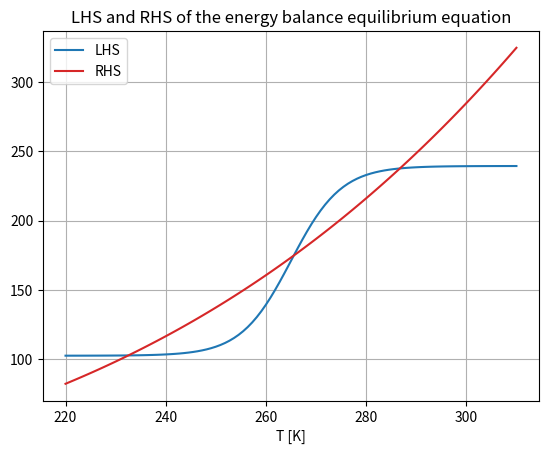
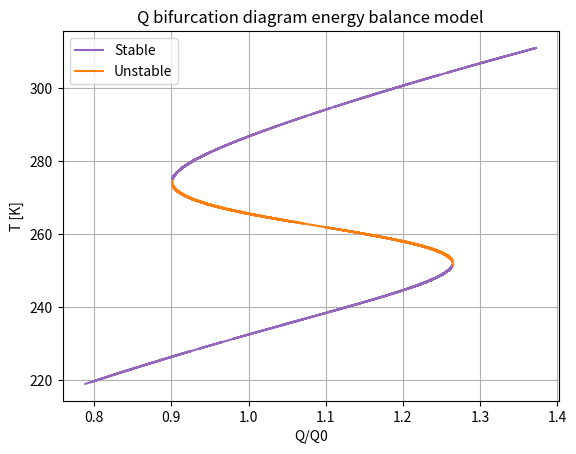
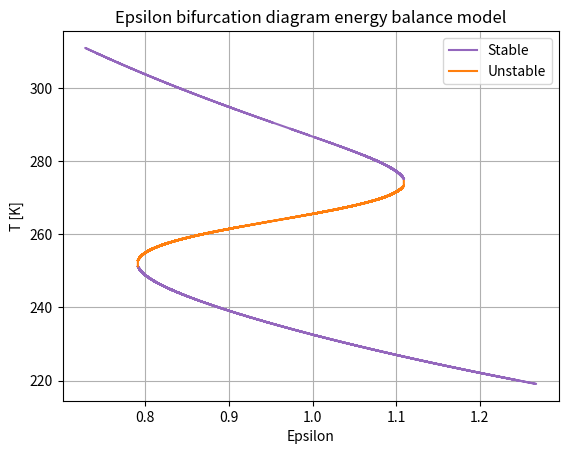

These charts were generated, in order, by the following Python code:
#Import packages
import numpy as np
import matplotlib.pyplot as plt
from scipy.optimize import brentq

#Physical constants
sigma = 5.67e-8
Q0 = 1368/4
eps0 = 0.62

#Numerical constants
Tmin = 220
Tmax = 310
T = np.linspace(Tmin, Tmax, 100)
steps = 1000 #Reduce this to decrease runtime

#Usefull functions
def LHS(T, Q):
    alpha = 1/2 - np.tanh((T-265)/10)/5
    return Q*(1-alpha)

def RHS(T):
    alpha = 1/2 - np.tanh((T-265)/10)/5
    return eps0*sigma*np.power(T,4)

def f(T,Q,eps):
    alpha = 1/2 - np.tanh((T-265)/10)/5
    return Q*(1-alpha) - eps*sigma*np.power(T,4)

#Central difference method to compute the derivative
def central_diff(f, a, Q, eps, h=0.01):
    return (f(a + h, Q, eps) - f(a - h, Q, eps))/(2*h)

#Function for computing the bifurcation diagram
def compute_bifurcation(T_list, P_list):
    #Lists for saving
    P_s = []
    P_us = []
    T_s = []
    T_us = []

    #Loop over all initial conditions
    for T0 in T_list:
        for P in P_list:
            #Try to find the equilibrium
            try: 
                #Find the root of the function
                if P_list[0]==0: T = T = brentq(f, T0-1, T0+1, args=(Q0, P))
                else: T = brentq(f, T0-1, T0+1, args=(P,eps0))

                #Determine the derivative at the root using central differences
                if P_list[0]==0: deriv = central_diff(f, T, Q0, P, 0.01)
                else: deriv = central_diff(f, T, P, eps0, 0.01)

                #Check stability, if stable:
                if deriv > 0:
                    T_us.append(T)
                    P_us.append(P)
                
                #If unstable
                else:
                    T_s.append(T)
                    P_s.append(P)
            
            #If equilibrium can not be found, continue
            except: continue
    return np.array(T_s), np.array(T_us), np.array(P_s), np.array(P_us)


#Plotting RHS and LHS for the standard values
plt.figure()
plt.title("LHS and RHS of the energy balance equilibrium equation")
plt.xlabel("T [K]")
plt.plot(T, LHS(T, Q0), color="tab:blue", label="LHS")
plt.plot(T, RHS(T), color="tab:red", label="RHS")
plt.legend()
plt.grid()
plt.savefig('BaseScenario.pdf')

#Values T and parameters for which we try to find the equilibrium
Q_list = np.linspace(0.5, 1.5, steps)*Q0
T_list = np.linspace(Tmin, Tmax, steps)
eps_list = np.linspace(0, 1, steps)

#Computing the Q bifurcation diagram
T_s, T_us, Q_s, Q_us = compute_bifurcation(T_list, Q_list)

#Compute some stuff for colors in the plot
m = np.argmin(np.abs(T_s - T_us[0]))
n = np.argmin(np.abs(T_s - T_us[-1]))
Q_us = np.concatenate(([Q_s[m]], Q_us, [Q_s[n]]))
T_us = np.concatenate(([T_s[m]], T_us, [T_s[n]]))

#Plot Q bifurcation diagram
plt.figure()
plt.title("Q bifurcation diagram energy balance model")
plt.plot(Q_s[:m]/Q0, T_s[:m], color="tab:purple", label="Stable")
plt.plot(Q_us/Q0, T_us, color="tab:orange", label="Unstable")
plt.plot(Q_s[n:]/Q0, T_s[n:], color="tab:purple")
plt.xlabel("Q/Q0")
plt.ylabel("T [K]")
plt.grid()
plt.legend()
plt.savefig('Q_Bifurcation.pdf')


#Computing the epsilon bifurcation diagram
T_s, T_us, eps_s, eps_us = compute_bifurcation(T_list, eps_list)

#Compute some stuff for colors in the plot
m = np.argmin(np.abs(T_s - T_us[0]))
n = np.argmin(np.abs(T_s - T_us[-1]))
eps_us = np.concatenate(([eps_s[m]], eps_us, [eps_s[n]]))
T_us = np.concatenate(([T_s[m]], T_us, [T_s[n]]))

#Plot epsilon bifurcation diagram
plt.figure()
plt.title("Epsilon bifurcation diagram energy balance model")
plt.plot(eps_s[:m]/eps0, T_s[:m], color="tab:purple", label="Stable")
plt.plot(eps_us/eps0, T_us, color="tab:orange", label="Unstable")
plt.plot(eps_s[n:]/eps0, T_s[n:], color="tab:purple")
plt.xlabel("Epsilon")
plt.ylabel("T [K]")
plt.grid()
plt.legend()
plt.savefig('eps_Bifurcation.pdf')






